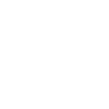
t = 0.00 s
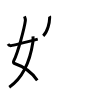
t = 4.00 s
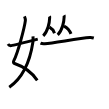
t = 8.00 s
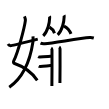
t = 12.00 s
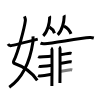
t = 15.50 s
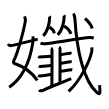
t = 20.00 s

The animated SVG that drew these frames (rendered in a browser with its animation timeline set to each time). Animation: 20 SMIL elements (animate=20); one cycle of 20.00 s.

<svg width="109px" height="109px" viewBox="0 0 px 109px" xmlns="http://www.w3.org/2000/svg" xmlns:xlink="http://www.w3.org/1999/xlink" xml:space="preserve" version="1.1"  baseProfile="full">
<path d="M24.48,16.37c0.39,1.04,1.08,2.74,0.89,4.24C24.38,28,18.05,52.26,13.73,60.9c-0.89,1.77,0.4,2.46,0.89,2.63C24,66.75,32,72.66,37.25,80.28" style="fill:none;stroke:black;stroke-width:3;opacity:0">
  <animate attributeType="CSS" attributeName="opacity" from="0" to="1" begin="0s" dur="1s" repeatCount="Indefinite" fill="freeze" />
</path>
<path d="M33.01,36.39c0.07,1.21,0.12,4.16-0.14,5.92c-2.14,14.21-8.31,34.36-23.62,44.94" style="fill:none;stroke:black;stroke-width:3;opacity:0">
  <animate attributeType="CSS" attributeName="opacity" from="0" to="1" begin="1s" dur="1s" repeatCount="Indefinite" fill="freeze" />
</path>
<path d="M8,44.06c0.66,1.05,1.53,1.8,3.28,1.55c1.88-0.27,14.22-3.36,26.47-6.48" style="fill:none;stroke:black;stroke-width:3;opacity:0">
  <animate attributeType="CSS" attributeName="opacity" from="0" to="1" begin="2s" dur="1s" repeatCount="Indefinite" fill="freeze" />
</path>
<path d="M49.55,16.24c0.16,0.29,0.12,0.89,0.11,1.5c-0.11,4.87-1.9,13.86-6.44,18.14" style="fill:none;stroke:black;stroke-width:3;opacity:0">
  <animate attributeType="CSS" attributeName="opacity" from="0" to="1" begin="3s" dur="1s" repeatCount="Indefinite" fill="freeze" />
</path>
<path d="M49.46,27.07c1.82,0.98,4.16,3.6,5.04,6.08" style="fill:none;stroke:black;stroke-width:3;opacity:0">
  <animate attributeType="CSS" attributeName="opacity" from="0" to="1" begin="4s" dur="1s" repeatCount="Indefinite" fill="freeze" />
</path>
<path d="M64.05,15.24c0.16,0.29,0.12,0.89,0.11,1.5c-0.11,4.87-1.9,13.86-6.45,18.14" style="fill:none;stroke:black;stroke-width:3;opacity:0">
  <animate attributeType="CSS" attributeName="opacity" from="0" to="1" begin="5s" dur="1s" repeatCount="Indefinite" fill="freeze" />
</path>
<path d="M63.96,26.07c2.55,1.27,5.8,4.64,7.04,7.83" style="fill:none;stroke:black;stroke-width:3;opacity:0">
  <animate attributeType="CSS" attributeName="opacity" from="0" to="1" begin="6s" dur="1s" repeatCount="Indefinite" fill="freeze" />
</path>
<path d="M40.5,43.2c1.14,0.54,3.22,0.64,4.36,0.54c8.89-0.74,34.69-5.49,44.95-6.23c1.89-0.14,3.04,0.26,3.99,0.53" style="fill:none;stroke:black;stroke-width:3;opacity:0">
  <animate attributeType="CSS" attributeName="opacity" from="0" to="1" begin="7s" dur="1s" repeatCount="Indefinite" fill="freeze" />
</path>
<path d="M51.09,48.16c0.49,0.29,0.79,1.3,0.89,1.88c0.1,0.58,0,32.32-0.1,35.93" style="fill:none;stroke:black;stroke-width:3;opacity:0">
  <animate attributeType="CSS" attributeName="opacity" from="0" to="1" begin="8s" dur="1s" repeatCount="Indefinite" fill="freeze" />
</path>
<path d="M59.14,47c0.49,0.29,0.79,1.3,0.89,1.88c0.1,0.58,0,30.4-0.1,34.01" style="fill:none;stroke:black;stroke-width:3;opacity:0">
  <animate attributeType="CSS" attributeName="opacity" from="0" to="1" begin="9s" dur="1s" repeatCount="Indefinite" fill="freeze" />
</path>
<path d="M38.1,56.74c0.43,0.22,1.21,0.22,1.63,0.22c3.47-0.01,7.56-0.38,10.72-0.59c0.71-0.05,1.04-0.08,1.49-0.08" style="fill:none;stroke:black;stroke-width:3;opacity:0">
  <animate attributeType="CSS" attributeName="opacity" from="0" to="1" begin="10s" dur="1s" repeatCount="Indefinite" fill="freeze" />
</path>
<path d="M38.71,66.23c0.43,0.22,1.21,0.22,1.63,0.22c3.47-0.01,6.83-0.67,9.99-0.88c0.71-0.05,1.04-0.08,1.49-0.08" style="fill:none;stroke:black;stroke-width:3;opacity:0">
  <animate attributeType="CSS" attributeName="opacity" from="0" to="1" begin="11s" dur="1s" repeatCount="Indefinite" fill="freeze" />
</path>
<path d="M38.03,75.71c0.43,0.22,1.21,0.22,1.63,0.22c3.47-0.01,7.28-0.67,10.67-1.46c0.7-0.16,1.04-0.08,1.49-0.08" style="fill:none;stroke:black;stroke-width:3;opacity:0">
  <animate attributeType="CSS" attributeName="opacity" from="0" to="1" begin="12s" dur="1s" repeatCount="Indefinite" fill="freeze" />
</path>
<path d="M60.22,54.65c0.57,0,0.53-0.01,0.95-0.07c2.71-0.38,6.3-1.02,8.9-1.38c0.71-0.1,1.14,0.11,1.49,0.21" style="fill:none;stroke:black;stroke-width:3;opacity:0">
  <animate attributeType="CSS" attributeName="opacity" from="0" to="1" begin="13s" dur="1s" repeatCount="Indefinite" fill="freeze" />
</path>
<path d="M60.11,63.27c0.57,0,0.53-0.01,0.95-0.07c2.72-0.38,6.53-1.02,9.12-1.38c0.71-0.1,1.14,0.1,1.49,0.21" style="fill:none;stroke:black;stroke-width:3;opacity:0">
  <animate attributeType="CSS" attributeName="opacity" from="0" to="1" begin="14s" dur="1s" repeatCount="Indefinite" fill="freeze" />
</path>
<path d="M60.22,71.25c0.57,0,0.53-0.01,0.95-0.07c2.71-0.38,6.98-1.02,9.58-1.38c0.71-0.1,1.14,0.11,1.49,0.21" style="fill:none;stroke:black;stroke-width:3;opacity:0">
  <animate attributeType="CSS" attributeName="opacity" from="0" to="1" begin="15s" dur="1s" repeatCount="Indefinite" fill="freeze" />
</path>
<path d="M39.08,89.93c0.92,1.07,3.17,0.66,3.88,0.35c10.04-4.52,18.79-7.52,28.25-11.7" style="fill:none;stroke:black;stroke-width:3;opacity:0">
  <animate attributeType="CSS" attributeName="opacity" from="0" to="1" begin="16s" dur="1s" repeatCount="Indefinite" fill="freeze" />
</path>
<path d="M73.5,13.5c1.06,1.72,1.24,2.2,1.46,5.89c1.85,30.92,8.61,61.11,21.58,72.64c4.17,3.7,3.58,0.74,3.04-6.87" style="fill:none;stroke:black;stroke-width:3;opacity:0">
  <animate attributeType="CSS" attributeName="opacity" from="0" to="1" begin="17s" dur="1s" repeatCount="Indefinite" fill="freeze" />
</path>
<path d="M91.84,47.39c0.07,1.02,0.14,2.62-0.13,4.08c-1.58,8.6-10.67,28.44-23.11,39.99" style="fill:none;stroke:black;stroke-width:3;opacity:0">
  <animate attributeType="CSS" attributeName="opacity" from="0" to="1" begin="18s" dur="1s" repeatCount="Indefinite" fill="freeze" />
</path>
<path d="M84.99,18.5c2.38,2,6.2,6.57,7.31,10" style="fill:none;stroke:black;stroke-width:3;opacity:0">
  <animate attributeType="CSS" attributeName="opacity" from="0" to="1" begin="19s" dur="1s" repeatCount="Indefinite" fill="freeze" />
</path>
</svg>
